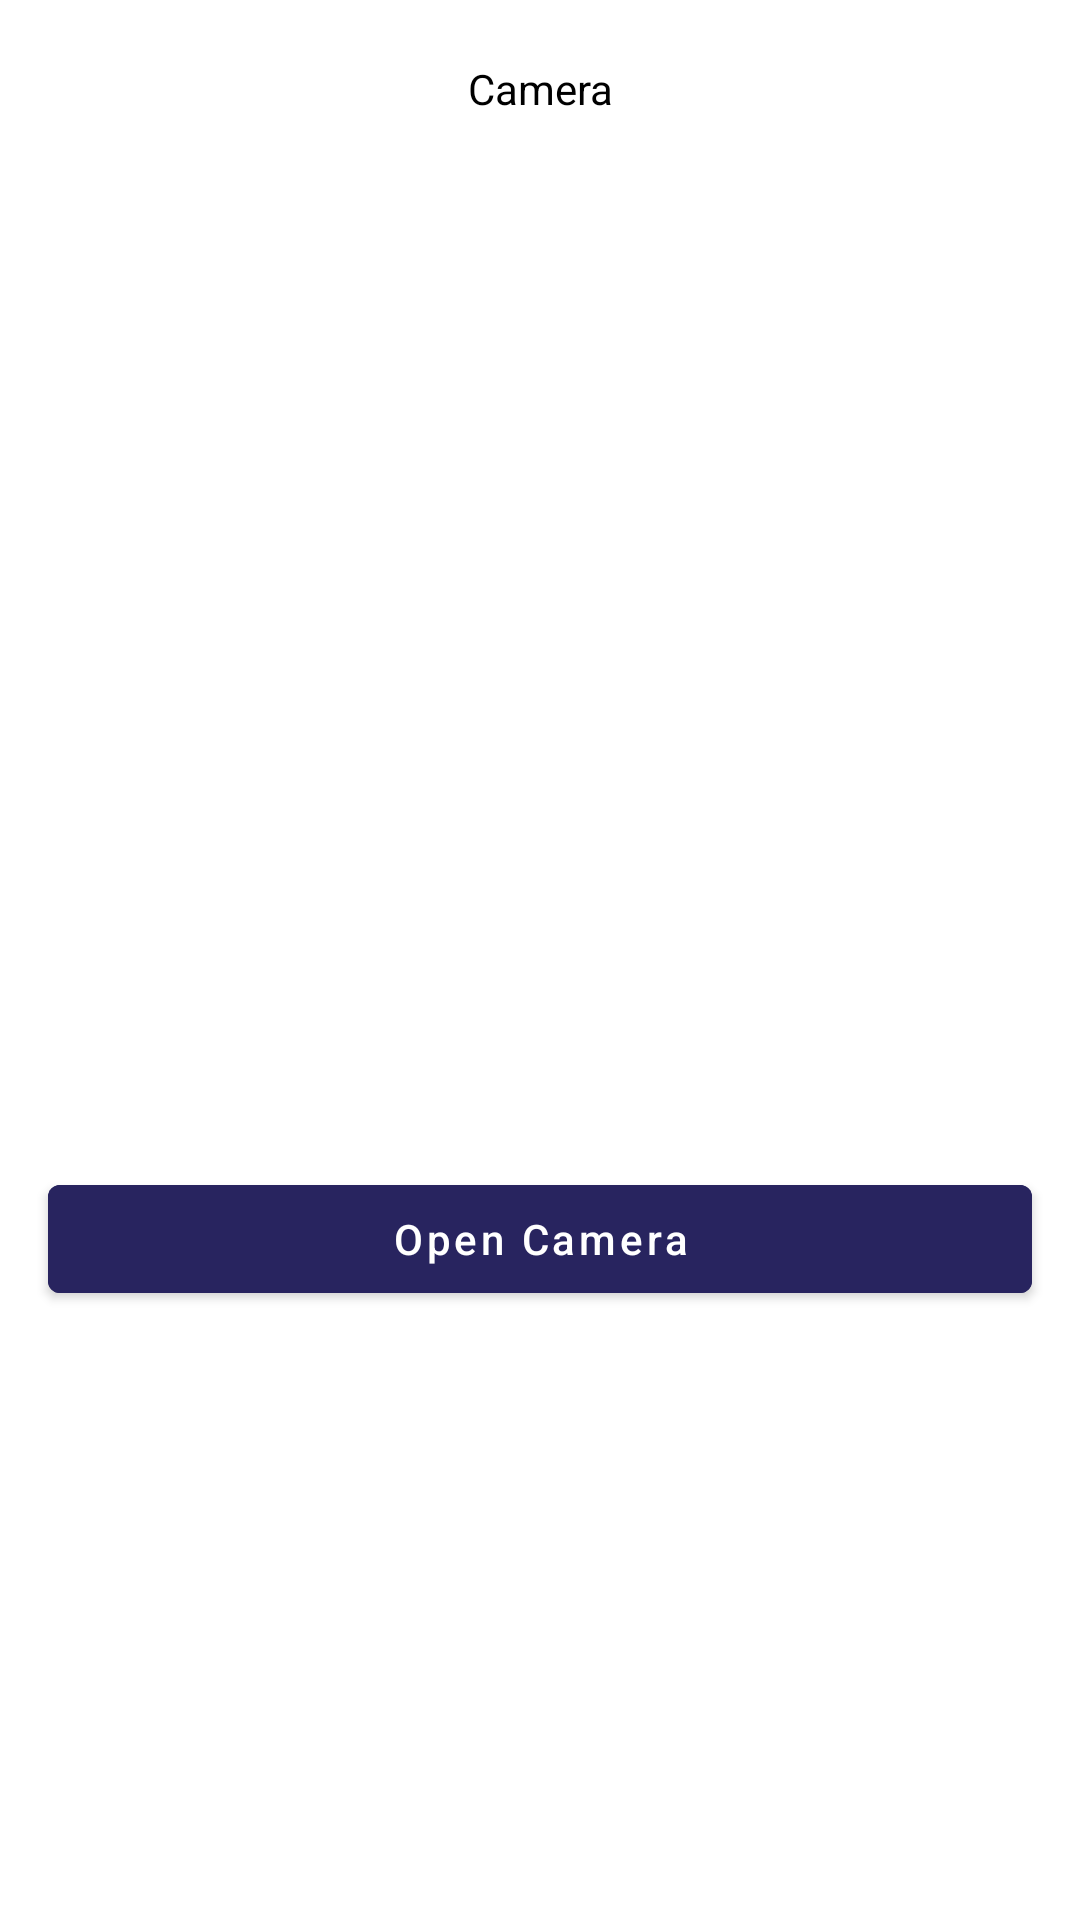

Reconstruct the res/layout file that produces this screen, plus the resources it refers to.
<!-- AndroidManifest.xml: application theme Theme.DempApp1 -->
<!-- res/layout/activity_camera.xml -->
<?xml version="1.0" encoding="utf-8"?>
<layout xmlns:android="http://schemas.android.com/apk/res/android"
    xmlns:app="http://schemas.android.com/apk/res-auto"
    xmlns:tools="http://schemas.android.com/tools">

    <androidx.constraintlayout.widget.ConstraintLayout
        android:layout_width="match_parent"
        android:layout_height="match_parent"
        tools:context=".camera.CameraActivity">

        <androidx.appcompat.widget.AppCompatTextView
            android:layout_width="match_parent"
            android:layout_height="wrap_content"
            android:id="@+id/tvTitle"
            android:text="@string/camera"
            android:gravity="center"
            android:textColor="@color/black"
            android:layout_marginTop="20dp"
            app:layout_constraintTop_toTopOf="parent"
            app:layout_constraintStart_toStartOf="parent"
            app:layout_constraintEnd_toEndOf="parent"/>

        <androidx.appcompat.widget.AppCompatImageView
            android:layout_width="300dp"
            app:layout_constraintStart_toStartOf="parent"
            app:layout_constraintEnd_toEndOf="parent"
            android:layout_marginTop="20dp"
            android:layout_height="300dp"
            android:layout_marginStart="20dp"
            android:layout_marginEnd="20dp"
            android:id="@+id/ivCamera"
            app:layout_constraintTop_toBottomOf="@id/tvTitle"/>

        <com.google.android.material.button.MaterialButton
            android:layout_width="match_parent"
            android:layout_height="wrap_content"
            app:layout_constraintTop_toBottomOf="@id/ivCamera"
            android:text="@string/open_camera"
            android:id="@+id/btnOpenCamera"
            android:textAllCaps="false"
            android:backgroundTint="@color/blue_700"
            android:layout_marginTop="30dp"
            android:layout_marginStart="16dp"
            android:layout_marginEnd="16dp" />


    </androidx.constraintlayout.widget.ConstraintLayout>
</layout>
<!-- resources referenced by this layout -->
<resources>
  <color name="black">#FF000000</color>
  <color name="blue_700">#28245F</color>
  <string name="camera">Camera</string>
  <string name="open_camera">Open Camera</string>
  <style name="Theme.DempApp1" parent="Theme.MaterialComponents.DayNight.DarkActionBar">
          
          <item name="colorPrimary">@color/purple_500</item>
          <item name="colorPrimaryVariant">@color/purple_700</item>
          <item name="colorOnPrimary">@color/white</item>
          
          <item name="colorSecondary">@color/teal_200</item>
          <item name="colorSecondaryVariant">@color/teal_700</item>
          <item name="colorOnSecondary">@color/black</item>
          
          <item name="android:statusBarColor">?attr/colorPrimaryVariant</item>
          
      </style>
  <color name="purple_500">#FF6200EE</color>
  <color name="purple_700">#FF3700B3</color>
  <color name="white">#FFFFFFFF</color>
  <color name="teal_200">#FF03DAC5</color>
  <color name="teal_700">#FF018786</color>
</resources>
